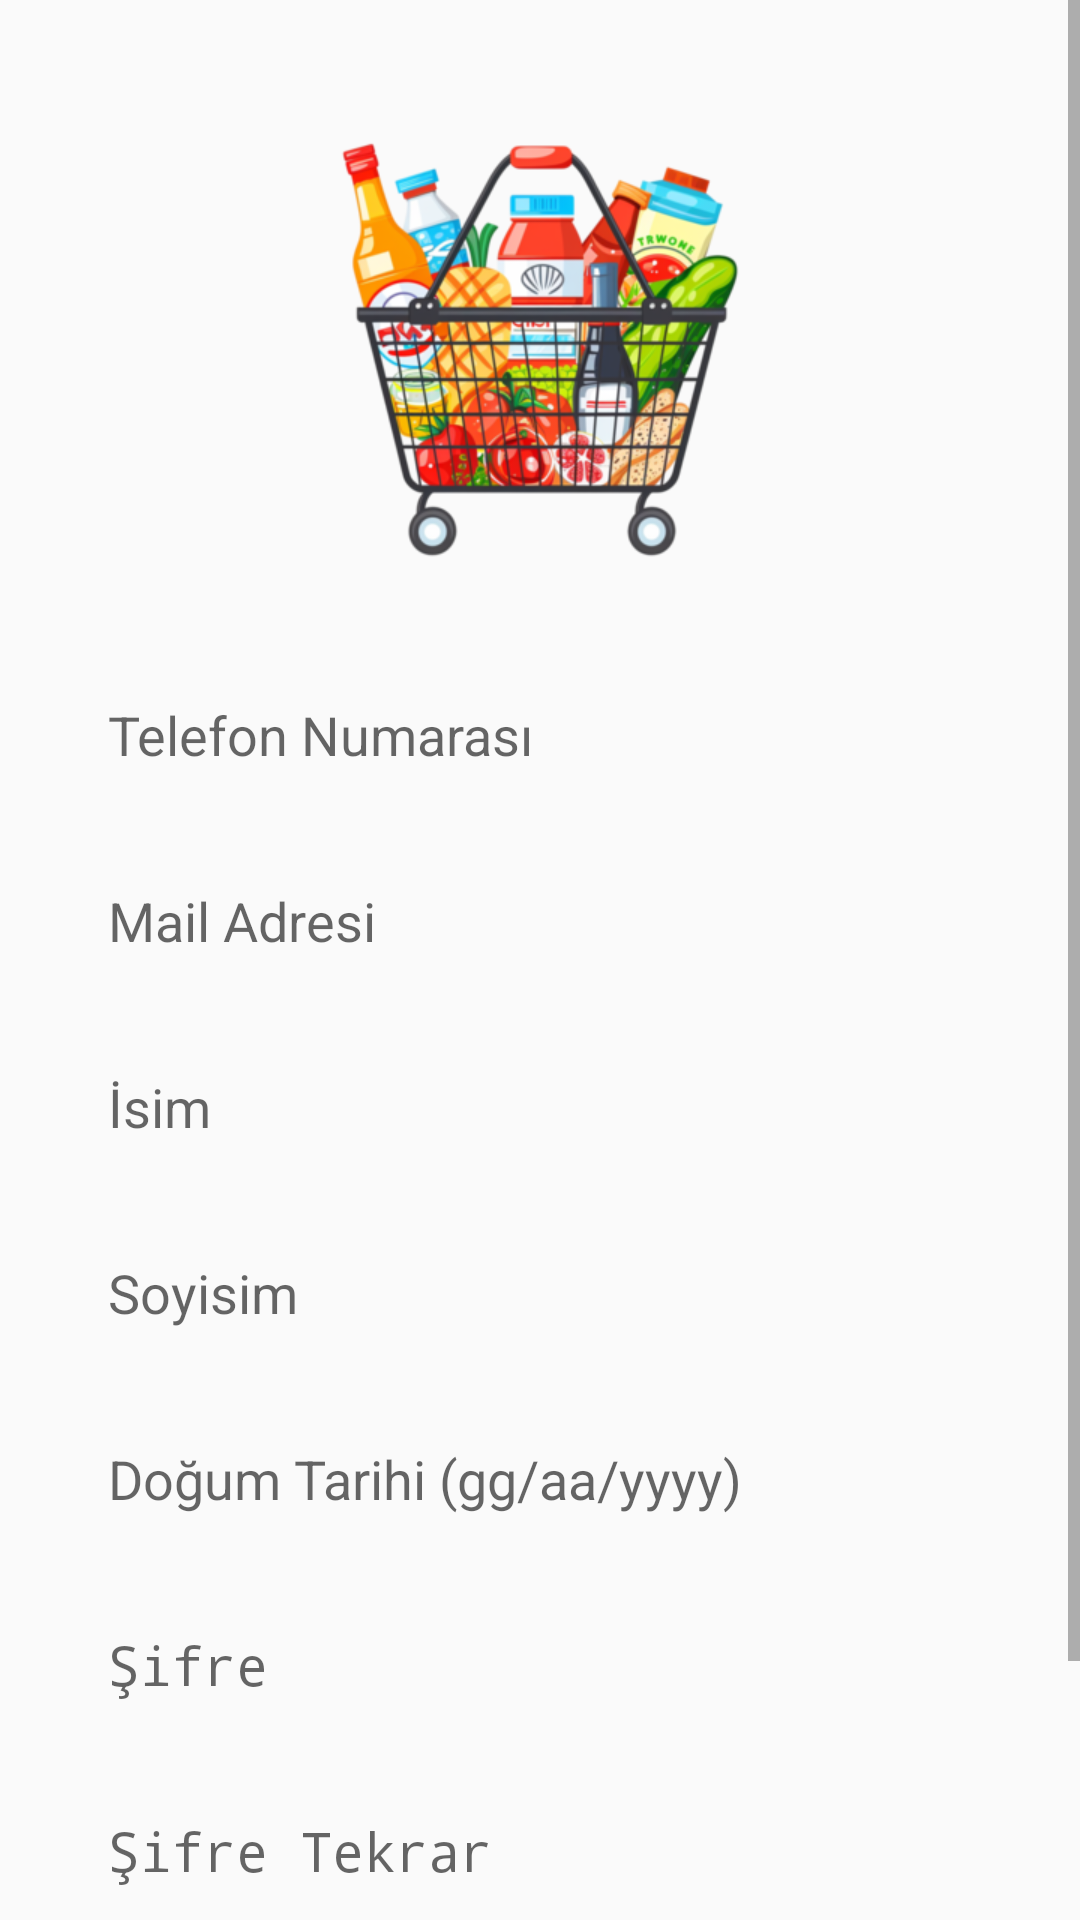

Produce the Android XML layout that renders to this screen, including the resource entries it uses.
<!-- AndroidManifest.xml: activity theme Theme.AppCompat.Light.NoActionBar -->
<!-- res/layout/activity_register.xml -->
<?xml version="1.0" encoding="utf-8"?>
<ScrollView xmlns:android="http://schemas.android.com/apk/res/android"
    xmlns:app="http://schemas.android.com/apk/res-auto"
    android:layout_width="match_parent"
    android:layout_height="match_parent"
    android:background="#FAFAFA">

        <LinearLayout
            android:layout_width="match_parent"
            android:layout_height="wrap_content"
            android:orientation="vertical"
            android:padding="24dp"
            android:gravity="center_horizontal">

                
                <ImageView
                    android:id="@+id/imageView2"
                    android:layout_width="180dp"
                    android:layout_height="180dp"
                    android:layout_marginBottom="16dp"
                    android:src="@drawable/alisverissepeti"
                    android:contentDescription="Alışveriş Sepeti" />

                
                <EditText
                    android:id="@+id/et_phone"
                    android:layout_width="match_parent"
                    android:layout_height="50dp"
                    android:hint="Telefon Numarası"
                    android:inputType="phone"
                    android:background="@drawable/edit_text_background"
                    android:padding="12dp"
                    android:layout_marginBottom="12dp" />

                
                <EditText
                    android:id="@+id/et_email"
                    android:layout_width="match_parent"
                    android:layout_height="50dp"
                    android:hint="Mail Adresi"
                    android:inputType="textEmailAddress"
                    android:background="@drawable/edit_text_background"
                    android:padding="12dp"
                    android:layout_marginBottom="12dp" />

                
                <EditText
                    android:id="@+id/et_name"
                    android:layout_width="match_parent"
                    android:layout_height="50dp"
                    android:hint="İsim"
                    android:inputType="textPersonName"
                    android:background="@drawable/edit_text_background"
                    android:padding="12dp"
                    android:layout_marginBottom="12dp" />

                
                <EditText
                    android:id="@+id/et_surname"
                    android:layout_width="match_parent"
                    android:layout_height="50dp"
                    android:hint="Soyisim"
                    android:inputType="textPersonName"
                    android:background="@drawable/edit_text_background"
                    android:padding="12dp"
                    android:layout_marginBottom="12dp" />

                
                <EditText
                    android:id="@+id/et_birth"
                    android:layout_width="match_parent"
                    android:layout_height="50dp"
                    android:hint="Doğum Tarihi (gg/aa/yyyy)"
                    android:inputType="date"
                    android:background="@drawable/edit_text_background"
                    android:padding="12dp"
                    android:layout_marginBottom="12dp" />

                
                <EditText
                    android:id="@+id/et_password"
                    android:layout_width="match_parent"
                    android:layout_height="50dp"
                    android:hint="Şifre"
                    android:inputType="textPassword"
                    android:background="@drawable/edit_text_background"
                    android:padding="12dp"
                    android:layout_marginBottom="12dp" />

                
                <EditText
                    android:id="@+id/et_password_repeat"
                    android:layout_width="match_parent"
                    android:layout_height="50dp"
                    android:hint="Şifre Tekrar"
                    android:inputType="textPassword"
                    android:background="@drawable/edit_text_background"
                    android:padding="12dp"
                    android:layout_marginBottom="24dp" />

                
                <Button
                    android:id="@+id/btn_sign_up"
                    android:layout_width="match_parent"
                    android:layout_height="50dp"
                    android:text="Kayıt Ol"
                    android:textColor="#FFFFFF"
                    android:backgroundTint="#D32F2F" />

        </LinearLayout>
</ScrollView>
<!-- resources referenced by this layout -->
<resources>
  <!-- drawable alisverissepeti: png bitmap (drawable, 149381 bytes) -->
</resources>
